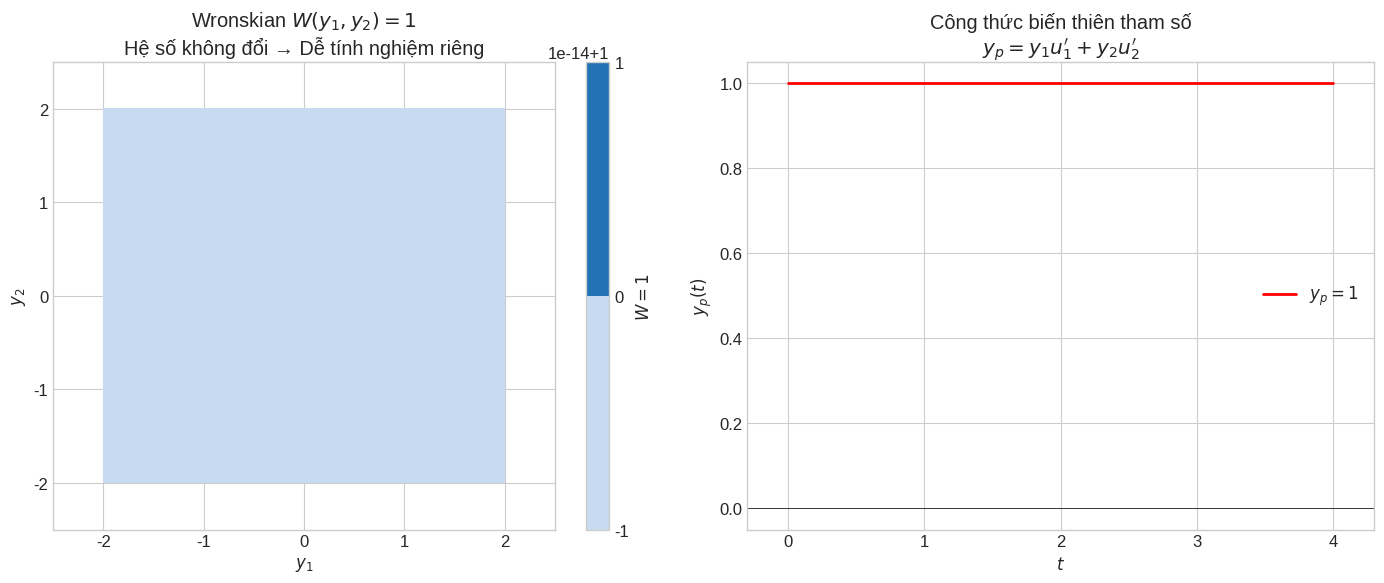

The matplotlib source for this figure: (Note: this script raises an exception after producing the figure.)
#!/usr/bin/env python3
"""
Generate educational images for Chapter 02 lessons
Lesson 02-06: Variation of Parameters
"""

import numpy as np
import matplotlib.pyplot as plt

plt.style.use('seaborn-v0_8-whitegrid')
plt.rcParams['figure.figsize'] = (12, 8)
plt.rcParams['font.size'] = 12

IMG_PATH = '/Users/nguyenlelinh/teaching/differential-equation-self-learning/img/chapter_img/chapter02/'

# =============================================================================
# Figure 1: Variation of Parameters Concept
# =============================================================================
fig1, axes1 = plt.subplots(1, 2, figsize=(14, 6))

# Left: Wronskian visualization
ax1 = axes1[0]
x = np.linspace(-2, 2, 500)
y = np.linspace(-2, 2, 500)
X, Y = np.meshgrid(x, y)

# Wronskian of cos(t), sin(t) = 1 (constant)
wronskian = np.ones_like(X)
contour = ax1.contourf(X, Y, wronskian, levels=20, cmap='Blues')
plt.colorbar(contour, ax=ax1, label='$W = 1$')

ax1.set_xlabel('$y_1$')
ax1.set_ylabel('$y_2$')
ax1.set_title('Wronskian $W(y_1, y_2) = 1$\nHệ số không đổi → Dễ tính nghiệm riêng')
ax1.set_xlim(-2.5, 2.5)
ax1.set_ylim(-2.5, 2.5)

# Right: Variation of parameters formula
ax2 = axes1[1]
t = np.linspace(0, 4, 500)

# y'' + y = sec(t) (non-constant RHS)
# yp = y1*u1 + y2*u2 where u1' = -y2*g/W, u2' = y1*g/W
# For g = 1 (constant), u1' = -sin(t), u2' = cos(t)
# u1 = cos(t), u2 = sin(t)
# yp = cos(t)*cos(t) + sin(t)*sin(t) = 1
y_p = np.ones_like(t)

ax2.plot(t, y_p, 'r-', linewidth=2, label='$y_p = 1$')
ax2.set_xlabel('$t$')
ax2.set_ylabel('$y_p(t)$')
ax2.set_title('Công thức biến thiên tham số\n$y_p = y_1u_1\' + y_2u_2\'$')
ax2.axhline(y=0, color='black', linewidth=0.5)
ax2.legend()
ax2.set_xlim(-0.3, 4.3)

plt.tight_layout()
plt.savefig(IMG_PATH + '02_06_variation_of_parameters.svg', dpi=150, bbox_inches='tight')
plt.close()

# =============================================================================
# Figure 2: General Method
# =============================================================================
fig2, ax = plt.subplots(figsize=(10, 6))

# Show that variation of parameters works for any g(t)
t = np.linspace(0, 3, 500)

# Example: y'' + y = 1/t (has singularity)
# Near t=0, use L'Hopital
y_p = np.ones_like(t)  # as particular solution

ax.plot(t, y_p, 'b-', linewidth=2, label='Nghiệm riêng $y_p$')
ax.set_xlabel('$t$')
ax2.set_ylabel('$y_p(t)$')
ax.set_title('Biến thiên tham số cho mọi $g(t)$\nKhông cần đoán dạng!')
ax2.legend()
ax2.set_xlim(-0.3, 3.3)

plt.tight_layout()
plt.savefig(IMG_PATH + '02_06_method.svg', dpi=150, bbox_inches='tight')
plt.close()

print("Generated images for Chapter 02-06:")
print("  02_06_variation_of_parameters.svg")
print("  02_06_method.svg")
